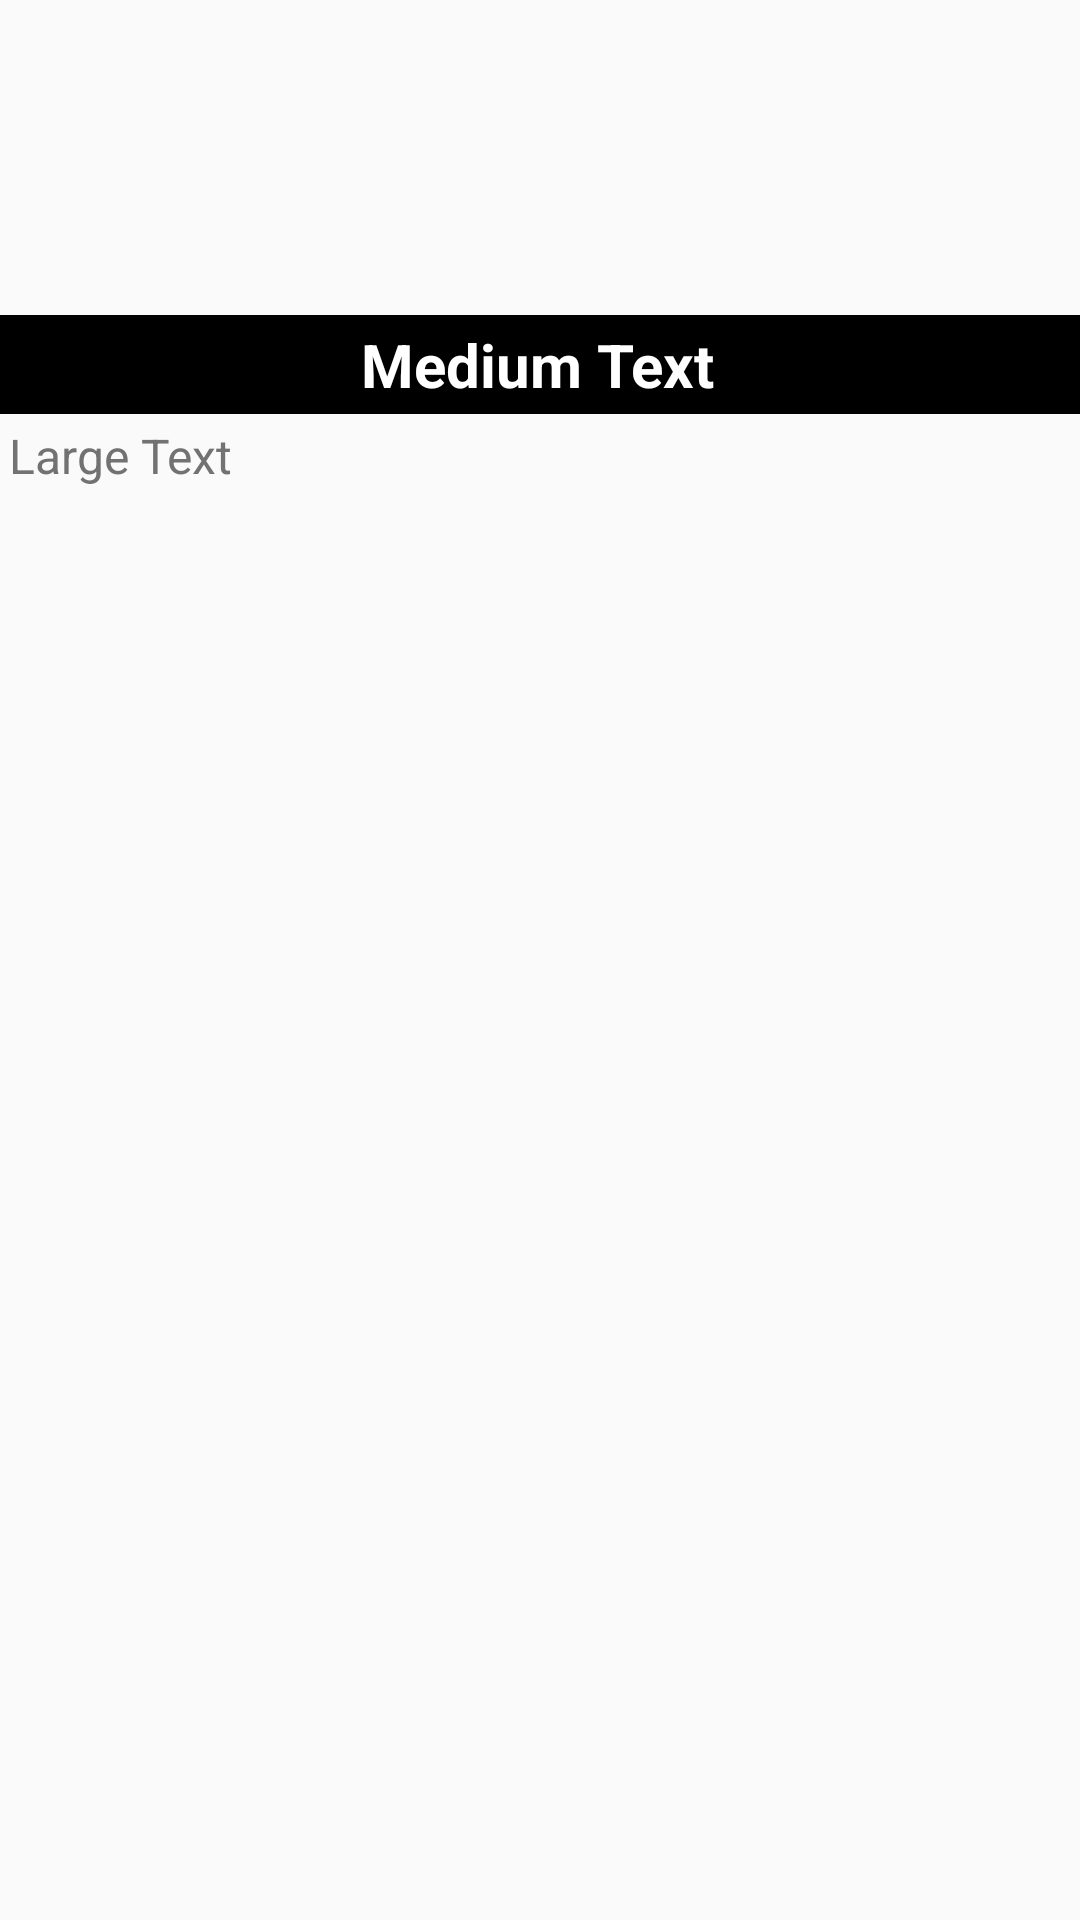

The Android layout XML behind this screen, and the referenced resources:
<!-- AndroidManifest.xml: application theme AppTheme -->
<!-- res/layout/content_detalle_detail.xml -->
<?xml version="1.0" encoding="utf-8"?>
<ScrollView xmlns:android="http://schemas.android.com/apk/res/android"
    android:layout_width="match_parent"
    android:layout_height="match_parent"
    android:orientation="vertical">

    <LinearLayout
        android:layout_width="match_parent"
        android:layout_height="wrap_content"
        android:orientation="vertical"
        android:focusableInTouchMode="true"
        android:paddingTop="105dp">

        <LinearLayout
            android:layout_width="match_parent"
            android:layout_height="wrap_content"
            android:orientation="horizontal"
            android:padding="3dp"
            android:background="#000000">

            <ImageView
                android:layout_width="wrap_content"
                android:layout_height="wrap_content"
                android:id="@+id/escudoDetailPhoto" />

            <TextView
                android:id="@+id/cofradiaName"
                android:layout_width="match_parent"
                android:layout_height="wrap_content"
                android:layout_gravity="center_vertical"
                android:paddingLeft="8dp"
                android:paddingRight="10dp"
                style="@style/titleWhite"
                android:text="Medium Text"
                android:gravity="center_vertical|center_horizontal" />
        </LinearLayout>

        <LinearLayout
            android:layout_width="match_parent"
            android:layout_height="wrap_content"
            android:orientation="horizontal"
            android:padding="3dp">

            <TextView
                android:layout_width="wrap_content"
                android:layout_height="wrap_content"
                style="@style/textoDetalle"
                android:text="Large Text"
                android:id="@+id/cofradiaTexto" />

        </LinearLayout>

        <LinearLayout
            android:orientation="horizontal"
            android:layout_width="match_parent"
            android:layout_height="wrap_content"
            android:padding="3dp">

            <TextView
                android:layout_width="wrap_content"
                android:layout_height="wrap_content"
                android:id="@+id/cofradiaPasos"
                style="@style/etiqueta" />
        </LinearLayout>

        <LinearLayout
            android:layout_width="match_parent"
            android:layout_height="wrap_content"
            android:orientation="horizontal"
            android:padding="3dp">

            <TextView
                android:layout_width="match_parent"
                android:layout_height="wrap_content"
                style="@style/textoDetalle"
                android:id="@+id/textoIntroPaso" />
        </LinearLayout>

    </LinearLayout>
</ScrollView>
<!-- resources referenced by this layout -->
<resources>
  <style name="etiqueta">
          <item name="android:textSize">16sp</item>
          <item name="android:textColor">@color/colorPrimaryText</item>
          <item name="android:textStyle">bold</item>
      </style>
  <style name="textoDetalle">
          <item name="android:textSize">16sp</item>
          <item name="android:textColor">@color/colorSecondaryText</item>
          <item name="android:textStyle">normal</item>
      </style>
  <style name="titleWhite">
          <item name="android:textSize">20sp</item>
          <item name="android:textColor">@color/colorTitleText</item>
          <item name="android:textStyle">bold</item>
      </style>
  <style name="AppTheme" parent="Theme.AppCompat.Light.DarkActionBar">
          
          <item name="colorPrimary">@color/colorPrimary</item>
          <item name="colorPrimaryDark">@color/colorPrimaryDark</item>
          <item name="colorAccent">@color/colorAccent</item>
      </style>
  <color name="colorPrimaryText">#212121</color>
  <color name="colorSecondaryText">#727272</color>
  <color name="colorTitleText">#FFFFFF</color>
  <color name="colorPrimary">#9C27B0</color>
  <color name="colorPrimaryDark">#7B1FA2</color>
  <color name="colorAccent">#FF9800</color>
</resources>
